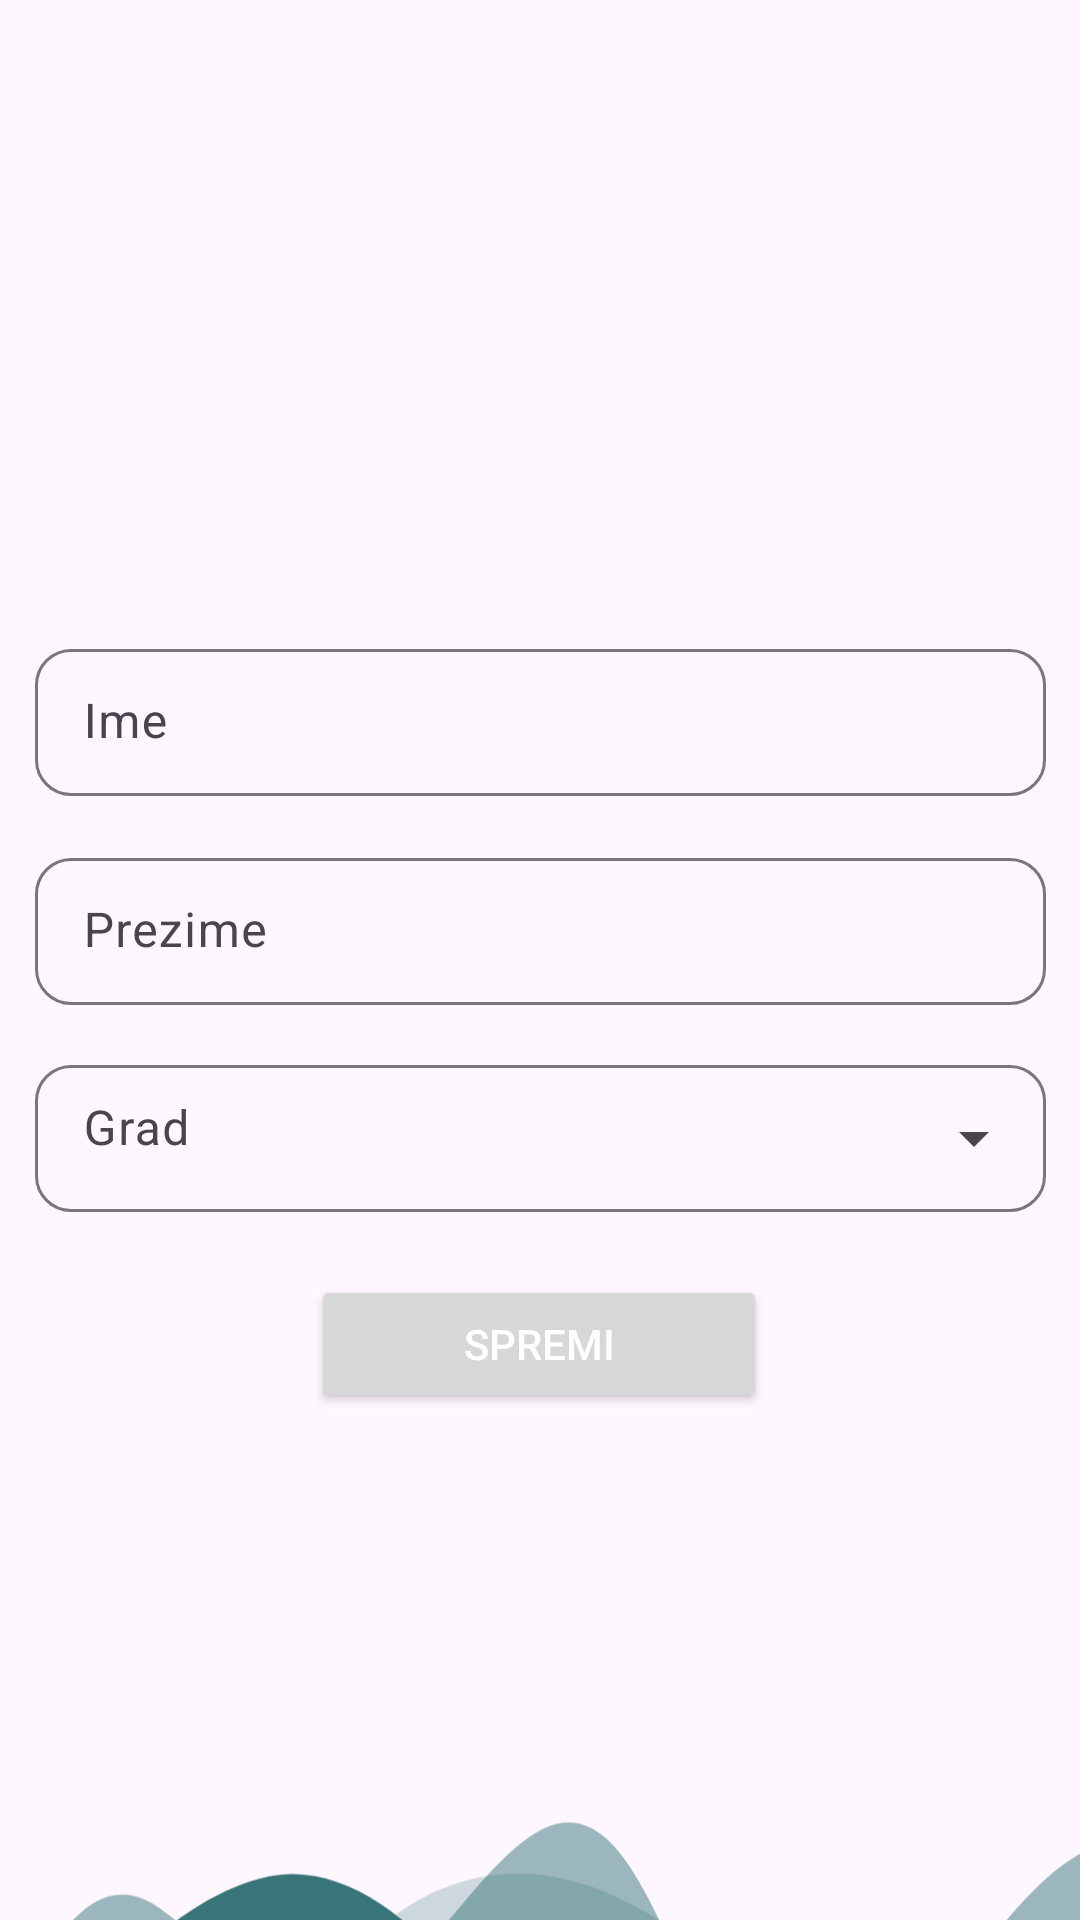

The Android layout XML behind this screen, and the referenced resources:
<!-- AndroidManifest.xml: application theme Theme.BooksBazar -->
<!-- res/layout/fragment_edit_profile.xml -->
<?xml version="1.0" encoding="utf-8"?>
<FrameLayout xmlns:android="http://schemas.android.com/apk/res/android"
    xmlns:app="http://schemas.android.com/apk/res-auto"
    xmlns:tools="http://schemas.android.com/tools"
    android:layout_width="match_parent"
    android:layout_height="match_parent"
    tools:context=".ui.editprofile.EditProfileFragment">

    <androidx.constraintlayout.widget.ConstraintLayout
        android:layout_width="match_parent"
        android:layout_height="match_parent">


        <com.google.android.material.textfield.TextInputLayout
            android:id="@+id/textInputLayout4"
            android:layout_width="337dp"
            android:layout_height="wrap_content"
            android:hint="@string/input_firstName"
            app:boxBackgroundMode="outline"
            app:boxCornerRadiusBottomEnd="12dp"
            app:boxCornerRadiusBottomStart="12dp"
            app:boxCornerRadiusTopEnd="12dp"
            app:boxCornerRadiusTopStart="12dp"
            app:layout_constraintBottom_toBottomOf="parent"
            app:layout_constraintEnd_toEndOf="parent"
            app:layout_constraintStart_toStartOf="parent"
            app:layout_constraintTop_toBottomOf="@+id/imageView3"
            app:layout_constraintVertical_bias="0.066">

            <com.google.android.material.textfield.TextInputEditText
                android:id="@+id/newFirstNameInput"
                android:layout_width="match_parent"
                android:layout_height="49dp"
                android:inputType="text"
                android:paddingTop="16dp" />
        </com.google.android.material.textfield.TextInputLayout>

        <com.google.android.material.textfield.TextInputLayout
            android:id="@+id/textInputLayout6"
            android:layout_width="337dp"
            android:layout_height="wrap_content"
            android:hint="@string/input_lastName"
            app:boxBackgroundMode="outline"
            app:boxCornerRadiusBottomEnd="12dp"
            app:boxCornerRadiusBottomStart="12dp"
            app:boxCornerRadiusTopEnd="12dp"
            app:boxCornerRadiusTopStart="12dp"
            app:layout_constraintBottom_toBottomOf="parent"
            app:layout_constraintEnd_toEndOf="parent"
            app:layout_constraintStart_toStartOf="parent"
            app:layout_constraintTop_toBottomOf="@+id/textInputLayout4"
            app:layout_constraintVertical_bias="0.048">

            <com.google.android.material.textfield.TextInputEditText
                android:id="@+id/newLastNameInput"
                android:layout_width="match_parent"
                android:layout_height="49dp"
                android:inputType="text"
                android:paddingTop="16dp" />
        </com.google.android.material.textfield.TextInputLayout>

        <com.google.android.material.textfield.TextInputLayout
            android:id="@+id/locationDropdownText"
            style="@style/Widget.Material3.TextInputLayout.OutlinedBox.ExposedDropdownMenu"
            android:layout_width="337dp"
            android:layout_height="wrap_content"
            android:layout_marginBottom="5dp"
            android:hint="@string/input_location"
            app:boxCornerRadiusBottomEnd="12dp"
            app:boxCornerRadiusBottomStart="12dp"
            app:boxCornerRadiusTopEnd="12dp"
            app:boxCornerRadiusTopStart="12dp"
            app:layout_constraintBottom_toBottomOf="parent"
            app:layout_constraintEnd_toEndOf="parent"
            app:layout_constraintStart_toStartOf="parent"
            app:layout_constraintTop_toBottomOf="@+id/textInputLayout6"
            app:layout_constraintVertical_bias="0.06">

            <AutoCompleteTextView
                android:id="@+id/locationDropdown"
                android:layout_width="match_parent"
                android:layout_height="49dp"
                android:inputType="none"
                android:paddingTop="10dp"/>
        </com.google.android.material.textfield.TextInputLayout>

        <Button
            android:id="@+id/saveProfileBtn"
            android:layout_width="152dp"
            android:layout_height="46dp"
            android:text="@string/saveBook"
            android:textColor="#FFFFFF"
            app:layout_constraintBottom_toBottomOf="parent"
            app:layout_constraintEnd_toEndOf="parent"
            app:layout_constraintHorizontal_bias="0.498"

            app:layout_constraintStart_toStartOf="parent"
            app:layout_constraintTop_toBottomOf="@+id/locationDropdownText"
            app:layout_constraintVertical_bias="0.111" />

        <ImageView
            android:id="@+id/imageView3"
            android:layout_width="151dp"
            android:layout_height="118dp"
            android:src="@drawable/person"
            app:layout_constraintBottom_toBottomOf="parent"
            app:layout_constraintEnd_toEndOf="parent"
            app:layout_constraintStart_toStartOf="parent"
            app:layout_constraintTop_toTopOf="parent"
            app:layout_constraintVertical_bias="0.128" />

        <ImageView
            android:id="@+id/imageView5"
            android:layout_width="432dp"
            android:layout_height="163dp"
            android:layout_marginTop="100dp"
            android:rotation="180"
            android:src="@drawable/wavesopacity"
            app:layout_constraintTop_toBottomOf="@+id/saveProfileBtn"
            tools:layout_editor_absoluteX="-11dp" />
    </androidx.constraintlayout.widget.ConstraintLayout>
</FrameLayout>
<!-- resources referenced by this layout -->
<resources>
  <!-- drawable wavesopacity (drawable) -->
  <vector xmlns:android="http://schemas.android.com/apk/res/android"
      android:width="3200dp"
      android:height="800dp"
      android:viewportWidth="1200"
      android:viewportHeight="120">
    <path
        android:pathData="M0,0V46.3c47.8,22.2 103.6,32.2 158,28 70.4,-5.4 136.3,-33.3 206.8,-37.5C438.6,32.4 512.3,53.7 583,72.1c69.3,18 138.3,24.9 209.4,13.1 36.2,-6 69.8,-17.8 104.4,-29.3C989.5,25 1113,-14.3 1200,52.5V0Z"
        android:strokeAlpha="0.25"
        android:fillColor="#387478"
        android:fillAlpha="0.25"/>
    <path
        android:pathData="M0,0V15.8C13,36.9 27.6,56.9 47.7,72.1 99.4,111.3 165,111 224.6,91.6c31.1,-10.1 60.1,-26.1 89.7,-39.8 40.9,-19 84.7,-46 130.8,-49.7 36.3,-2.8 70.9,9.4 98.6,31.6 31.8,25.4 62.3,62 103.6,73 40.4,10.8 81.3,-6.7 119.1,-24.3s75.2,-39 116.9,-43c59.7,-5.8 113.3,22.9 168.9,38.8 30.2,8.7 59,6.2 87.1,-7.5 22.4,-10.9 48,-26.9 60.7,-49.2V0Z"
        android:strokeAlpha="0.5"
        android:fillColor="#387478"
        android:fillAlpha="0.5"/>
    <path
        android:pathData="M0,0V5.6C149.9,59 314.1,71.3 475.8,42.6c43,-7.6 84.2,-20.1 127.6,-26.5 59,-8.6 112.5,12.2 165.6,35.4C827.9,77.2 886,95.2 951.2,90c86.5,-7 172.5,-45.7 248.8,-84.8V0Z"
        android:fillColor="#387478"/>
  </vector>
  <string name="input_firstName">Ime</string>
  <string name="input_lastName">Prezime</string>
  <string name="input_location">Grad</string>
  <string name="saveBook">Spremi</string>
  <style name="Theme.BooksBazar" parent="Theme.Material3.DayNight.NoActionBar">
          <item name="colorPrimary">@color/purple_500</item>
          <item name="colorOnPrimary">@color/white</item>
  
          <item name="colorSecondary">@color/teal_200</item>
          <item name="colorOnSecondary">@color/black</item>
  
          <item name="colorSurface">@color/white</item>
          <item name="colorOnSurface">@color/black</item>
  
          <item name="colorOnBackground">@color/black</item>
  
          <item name="android:statusBarColor">@android:color/transparent</item>
          <item name="android:windowLightStatusBar">true</item>
  
          <item name="android:navigationBarColor">@color/white</item>
          <item name="android:windowLightNavigationBar">true</item>
      </style>
  <color name="purple_500">#387478</color>
  <color name="white">#FFFFFFFF</color>
  <color name="teal_200">#FF03DAC5</color>
  <color name="black">#FF000000</color>
</resources>
